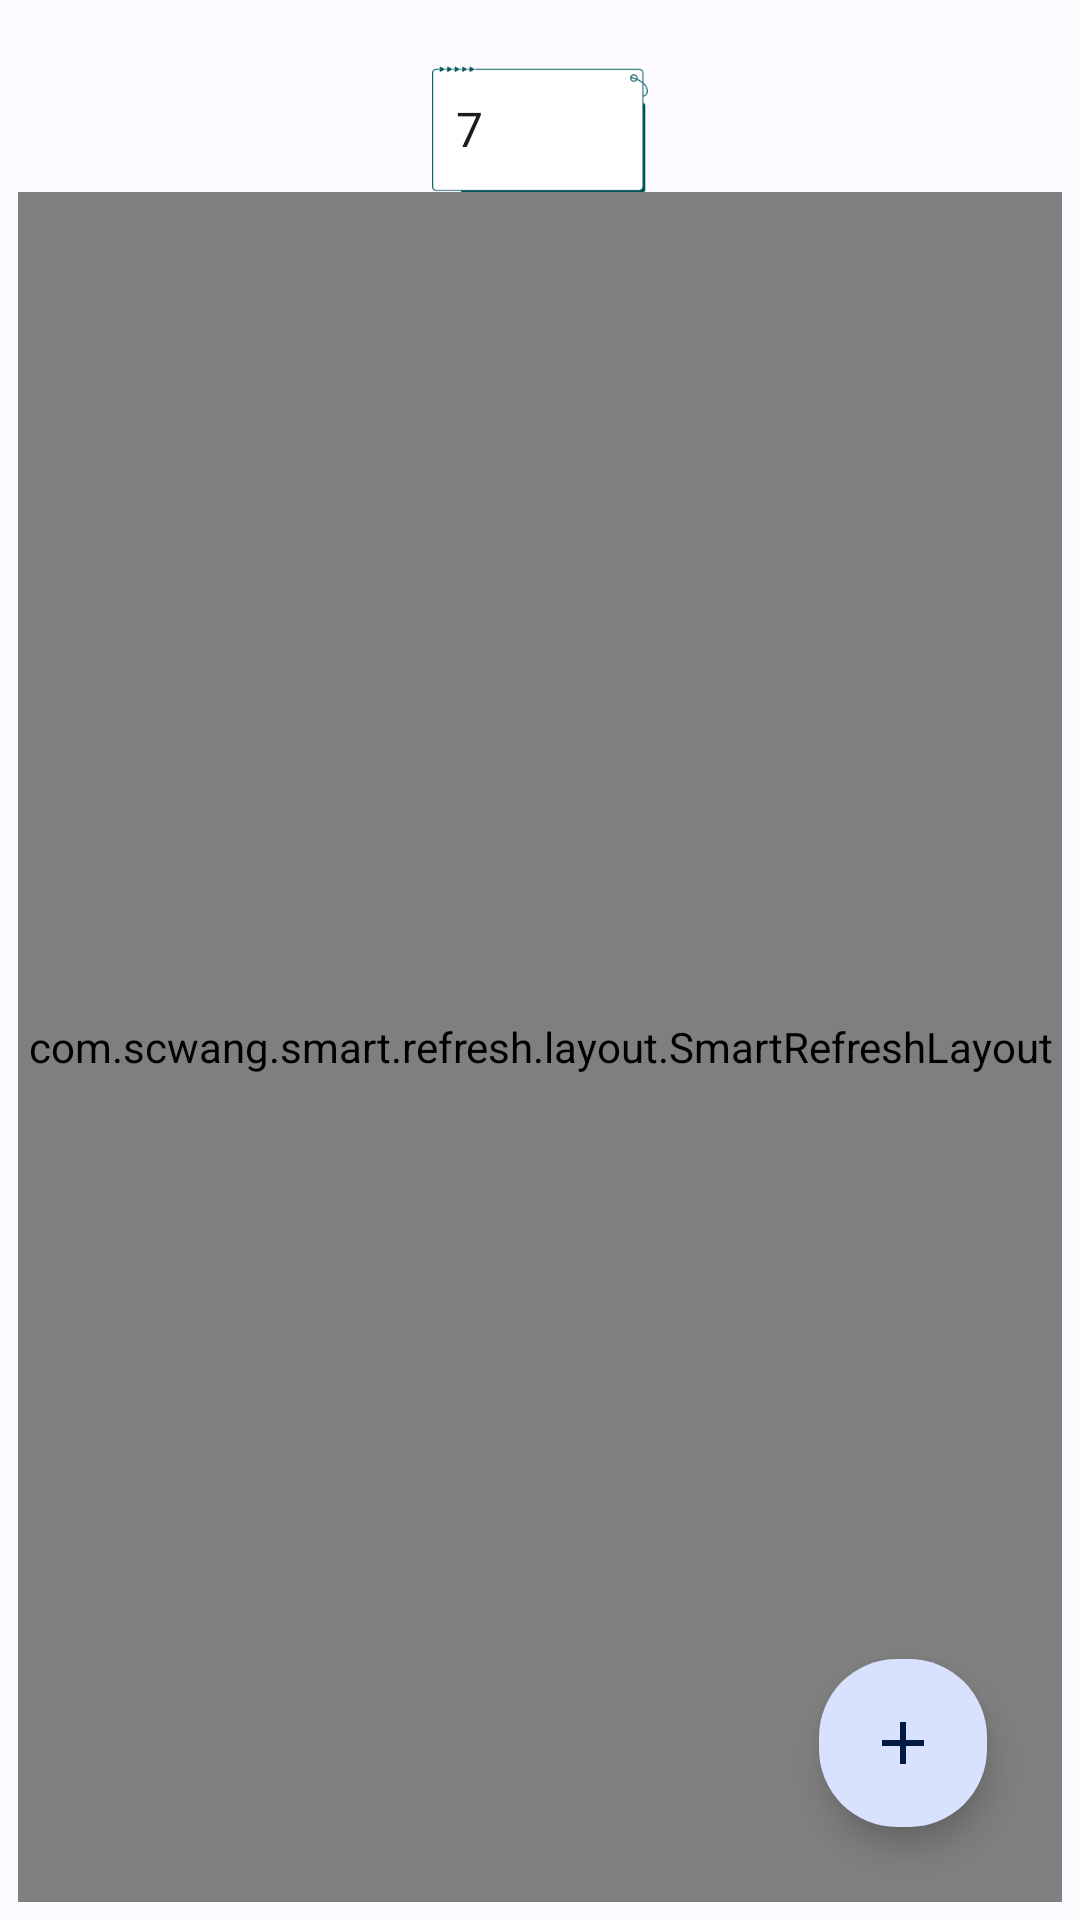

Android layout source for this screen:
<!-- AndroidManifest.xml: application theme Theme.Blue -->
<!-- res/layout/fragment_formationlist.xml -->
<?xml version="1.0" encoding="utf-8"?>
<RelativeLayout xmlns:android="http://schemas.android.com/apk/res/android"
    xmlns:app="http://schemas.android.com/apk/res-auto"
    xmlns:tools="http://schemas.android.com/tools"
    android:layout_width="match_parent"
    android:layout_height="match_parent"
    android:padding="6dp">
    <Spinner
        android:id="@+id/spinner_home_level"
        android:layout_width="72dp"
        android:layout_height="42dp"
        android:dropDownWidth="80dp"
        android:layout_centerHorizontal="true"
        android:popupBackground="@drawable/radius"
        android:entries="@array/home_level"
        android:layout_marginTop="@dimen/margin_lr"
        android:background="@drawable/board"/>
    <ImageView
        android:id="@+id/img_home_tall"
        android:layout_width="@dimen/icon_pro"
        android:layout_height="@dimen/icon_pro"
        android:layout_alignParentEnd="true"
        android:layout_marginTop="@dimen/margin_item"/>
    <com.scwang.smart.refresh.layout.SmartRefreshLayout
        android:id="@+id/form_refresh"
        android:layout_width="match_parent"
        android:layout_height="match_parent"
        android:layout_below="@id/spinner_home_level">
        <com.scwang.smart.refresh.header.ClassicsHeader
            android:layout_width="match_parent"
            android:layout_height="wrap_content"
            app:srlTextPulling="正在刷新"/>
        <androidx.recyclerview.widget.RecyclerView
            android:id="@+id/recycleview_flist"
            android:layout_width="match_parent"
            android:layout_height="wrap_content"
            tools:listitem="@layout/coc_formation_item"
            android:layout_marginTop="@dimen/home_btn_margin_bottom" />
    </com.scwang.smart.refresh.layout.SmartRefreshLayout>
    <com.google.android.material.floatingactionbutton.FloatingActionButton
        android:id="@+id/fab_add"
        android:layout_width="wrap_content"
        android:layout_height="wrap_content"
        app:shapeAppearanceOverlay="@style/roundedCornerFabStyle"
        android:layout_alignParentBottom="true"
        android:layout_alignParentEnd="true"
        android:src="@drawable/baseline_add_24"
        android:layout_marginBottom="@dimen/home_btn_margin_bottom"
        android:layout_marginEnd="@dimen/home_btn_margin_bottom" />
</RelativeLayout>
<!-- res/layout/coc_formation_item.xml (included above) -->
<?xml version="1.0" encoding="utf-8"?>
<RelativeLayout xmlns:android="http://schemas.android.com/apk/res/android"
    android:layout_width="match_parent"
    android:layout_height="300dp"
    xmlns:app="http://schemas.android.com/apk/res-auto"
    android:padding="14dp">

    <com.google.android.material.card.MaterialCardView
        android:layout_width="match_parent"
        android:layout_height="240dp"
        app:cardElevation="4dp"
        app:cardCornerRadius="@dimen/margin_lr"
        app:cardUseCompatPadding="true"
        app:strokeWidth="0dp">
        <RelativeLayout
            android:id="@+id/form_list_relay"
            android:layout_width="match_parent"
            android:layout_height="match_parent">
            <com.google.android.material.imageview.ShapeableImageView
                android:id="@+id/img_formation"
                android:layout_width="290dp"
                android:layout_height="160dp"
                android:layout_centerHorizontal="true"
                android:layout_marginTop="@dimen/margin_item"
                android:scaleType="fitXY"
                app:shapeAppearance="@style/roundedCornerImageStyle" />
            <com.google.android.material.button.MaterialButton
                android:id="@+id/btn_form_copy"
                android:layout_width="290dp"
                android:layout_height="52dp"
                android:layout_below="@id/img_formation"
                app:elevation="@dimen/margin_item"
                android:layout_marginTop="@dimen/margin_item"
                android:layout_centerHorizontal="true"
                android:text="@string/copy_to_game"
                android:textSize="16sp"
                android:fontFamily="@font/mxj"
                app:icon="@mipmap/link"/>
        </RelativeLayout>
    </com.google.android.material.card.MaterialCardView>
</RelativeLayout>
<!-- resources referenced by this layout -->
<resources>
  <string-array name="home_level">
          <item>7</item>
          <item>8</item>
          <item>9</item>
          <item>10</item>
          <item>11</item>
          <item>12</item>
          <item>13</item>
          <item>14</item>
          <item>15</item>
          <item>16</item>
      </string-array>
  <dimen name="home_btn_margin_bottom">25dp</dimen>
  <dimen name="icon_pro">64dp</dimen>
  <dimen name="margin_item">8dp</dimen>
  <dimen name="margin_lr">16dp</dimen>
  <!-- drawable baseline_add_24 (drawable) -->
  <vector android:height="36dp" android:tint="#776265"
      android:viewportHeight="24" android:viewportWidth="24"
      android:width="36dp" xmlns:android="http://schemas.android.com/apk/res/android">
      <path android:fillColor="@android:color/white" android:pathData="M19,13h-6v6h-2v-6H5v-2h6V5h2v6h6v2z"/>
  </vector>
  <!-- drawable radius (drawable) -->
  <?xml version="1.0" encoding="utf-8"?>
  <shape xmlns:android="http://schemas.android.com/apk/res/android">
         <corners android:radius="14dp"/>
         <solid android:color="?attr/colorSecondaryContainer" />
         <padding android:left="8dp"
             android:right="8dp"
             android:top="8dp"
             android:bottom="8dp"/>
  </shape>
  <string name="copy_to_game">复制进游戏</string>
  <style name="roundedCornerFabStyle">
          <item name="cornerFamily">rounded</item>
          <item name="cornerSize">26dp</item>
      </style>
  <style name="roundedCornerImageStyle">
          <item name="cornerFamily">rounded</item>
          <item name="cornerSize">12dp</item>
      </style>
  <style name="Theme.Translate.NoActionBar" parent="Theme.Material3.Light.NoActionBar">
          
          <item name="android:windowTranslucentNavigation">true</item>
          <item name="android:windowLightStatusBar">true</item>
          
          <item name="android:statusBarColor">@android:color/transparent</item>
          <item name="windowActionBar">false</item>
          <item name="windowNoTitle">true</item>
          <item name="android:windowTranslucentStatus">true</item>
      </style>
  <color name="md_theme_light_primary">#015AC2</color>
  <color name="md_theme_light_onPrimary">#FFFFFF</color>
  <color name="md_theme_light_primaryContainer">#D8E2FF</color>
  <color name="md_theme_light_onPrimaryContainer">#001A42</color>
  <color name="md_theme_light_secondary">#006398</color>
  <color name="md_theme_light_onSecondary">#FFFFFF</color>
  <color name="md_theme_light_secondaryContainer">#CDE5FF</color>
  <color name="md_theme_light_onSecondaryContainer">#001D31</color>
  <color name="md_theme_light_tertiary">#1D5FA6</color>
  <color name="md_theme_light_onTertiary">#FFFFFF</color>
  <color name="md_theme_light_tertiaryContainer">#D4E3FF</color>
  <color name="md_theme_light_onTertiaryContainer">#001C3A</color>
  <color name="md_theme_light_error">#BA1A1A</color>
  <color name="md_theme_light_errorContainer">#FFDAD6</color>
  <color name="md_theme_light_onError">#FFFFFF</color>
  <color name="md_theme_light_onErrorContainer">#410002</color>
  <color name="md_theme_light_background">#FDFBFF</color>
</resources>
